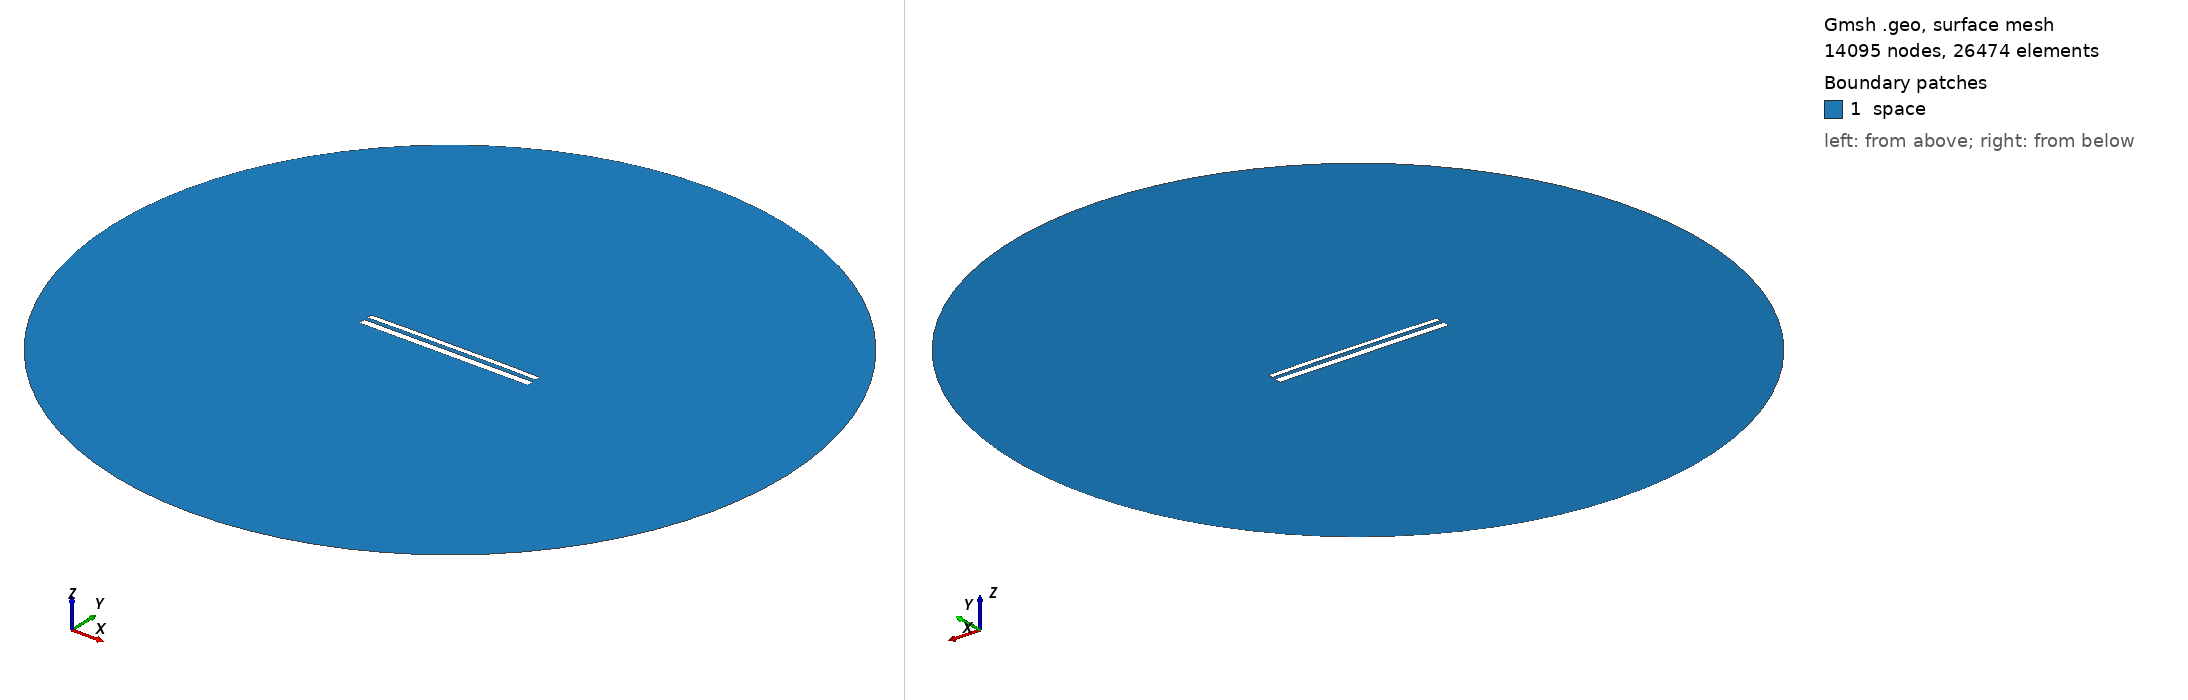

Gmsh geometry script, surface-meshed: 14095 nodes, 26474 surface elements. Boundary patches (legend numbers): 1 space. Left view from above one corner, right view from below the opposite corner. Legend entries are the model's physical surfaces. The drawing asked Gmsh for element sizes between 1% and 20% of the model's largest extent; the script's own settings can give other sizes.

=== 11239.geo (drawn) ===
//---------------------------------------
// Geometry kernel
//---------------------------------------

SetFactory("OpenCASCADE");



//---------------------------------------
// Parameters of the geometry
//---------------------------------------

// Overetch of the upper plate
overetch = 0.375;

// Distance between the plates
distance = 2.0;

// Discretization over the x axis (for the deformation)
nx = 50; 

// Length of the plate
L = 100 - overetch; 

// Number of modes
n = 4; 

// 1st mode coefficient
coeff(1) = 0.15;
beta(1) = 0.596864 * 3.1415926535 / L;

// 2nd mode coefficient
coeff(2) = 0.15;
beta(2) = 1.49418 * 3.1415926535 / L;

// 3rd mode coefficient
coeff(3) = 0.0;
beta(3) = 2.50025 * 3.1415926535 / L;

// 4th mode coefficient
coeff(4) = 0.07499999999999998;
beta(4) = 3.49999 * 3.1415926535 / L;



//---------------------------------------
// Upper plate (deformed rectangle)
//---------------------------------------

// Coordiantes of the upper plate
xmin = -50;
xmax = 50 - overetch;

// Height of the upper plate
yheight = 4 - 2 * overetch;

// Indexes of the points
UpperID[] = {};
LowerID[] = {};
LeftID[] = {};
RightID[] = {};

// Point index
p = 1;

// Horizontal edges
For i In {1:nx}
    x = xmin + (i-1)*(xmax - xmin)/(nx-1);

    y_bottom = distance / 2 + overetch;
    For j In {1:n}
        C = (Cosh(beta(j)*L) + Cos(beta(j)*L)) / (Sinh(beta(j)*L) + Sin(beta(j)*L));
        y_bottom  = y_bottom + coeff(j) * (Cosh(beta(j)*(x+50)) - Cos(beta(j)*(x+50)) - C * (Sinh(beta(j)*(x+50)) - Sin(beta(j)*(x+50))));
    EndFor

    y_top = y_bottom + yheight;

    Point(p) = {x, y_top, 0, 1.0};
    UpperID[i] = p;
    p = p + 1;

    Point(p) = {x, y_bottom, 0, 1.0};
    LowerID[i] = p;
    p = p + 1;
EndFor

// Create point lists
UpperPts[] = {}; LowerPts[] = {};
For i In {1:nx}
  UpperPts[] += {UpperID[i]};
  LowerPts[] += {LowerID[i]};
EndFor

// Build splines
Spline(1) = {UpperPts[]};
Spline(2) = {LowerPts[]};
Line(3) = {LowerPts[nx-1], UpperPts[nx-1]};
Line(4) = {LowerPts[0], UpperPts[0]};

// Build the plane surface
Curve Loop(1) = {2, 3, -1, -4};
Plane Surface(1) = {1};



//---------------------------------------
// Lower plate (rectangle)
//---------------------------------------

// Vertices
Point(1001) = {-50, -1, 0, 1.0};
Point(1002) = { 50, -1, 0, 1.0};
Point(1003) = { 50,  -5, 0, 1.0};
Point(1004) = {-50,  -5, 0, 1.0};

// Edges
Line(5) = {1001, 1002};
Line(6) = {1002, 1003};
Line(7) = {1003, 1004};
Line(8) = {1004, 1001};

// Plane surface
Line Loop(2) = {5, 6, 7, 8};
Plane Surface(2) = {2}; 



//---------------------------------------
// Outer (fictious) boundary
//---------------------------------------

// Points
Point(1005) = {0, 0, 0};       // Center
Point(1006) = {200, 0, 0};     // Start point
Point(1007) = {0, 200, 0};     // 90 degrees
Point(1008) = {-200, 0, 0};    // 180 degrees
Point(1009) = {0, -200, 0};    // 270 degrees

// Circle arcs (each needs start, center, end)
Circle(9) = {1006, 1005, 1007};
Circle(10) = {1007, 1005, 1008};
Circle(11) = {1008, 1005, 1009};
Circle(12) = {1009, 1005, 1006};

// Plane surface for the entire domain
Curve Loop(3) = {9, 10, 11, 12};
Surface(3) = {3};

// Subtract the plates from the whole domain to obtain the actual domain where we want to solve the equations
BooleanDifference{ Surface{3}; Delete; }{ Surface{1}; Surface{2}; Delete; }




//---------------------------------------
// Transfinite Lines/Curves
//---------------------------------------

// Set the number of points on the boundaries
r = 7;

// Plates
Transfinite Curve {1, 2} = 50*r Using Progression 1;
Transfinite Curve {3, 4} = 2*r Using Progression 1;
Transfinite Line {5, 7} = 50*r Using Progression 1;
Transfinite Line {6, 8} = 2*r Using Progression 1;

// Outer boundary
Transfinite Line {9, 10, 11, 12} = 20 Using Progression 1;



//---------------------------------------
// Physical groups
//---------------------------------------                

// Physical curves (boundaries)
Physical Line("force_segment", 10) = {2};
Physical Line("upper_plate", 11) = {1, 3, 4};
Physical Line("lower_plate", 12) = {5, 6, 7, 8};
Physical Line("boundary", 20) = {9, 10, 11, 12};

// Physical Surfaces
Physical Surface("space", 30) = {3};



//---------------------------------------
// 6. Generate the Mesh
//---------------------------------------

// 2D mesh generation
Mesh 2;
